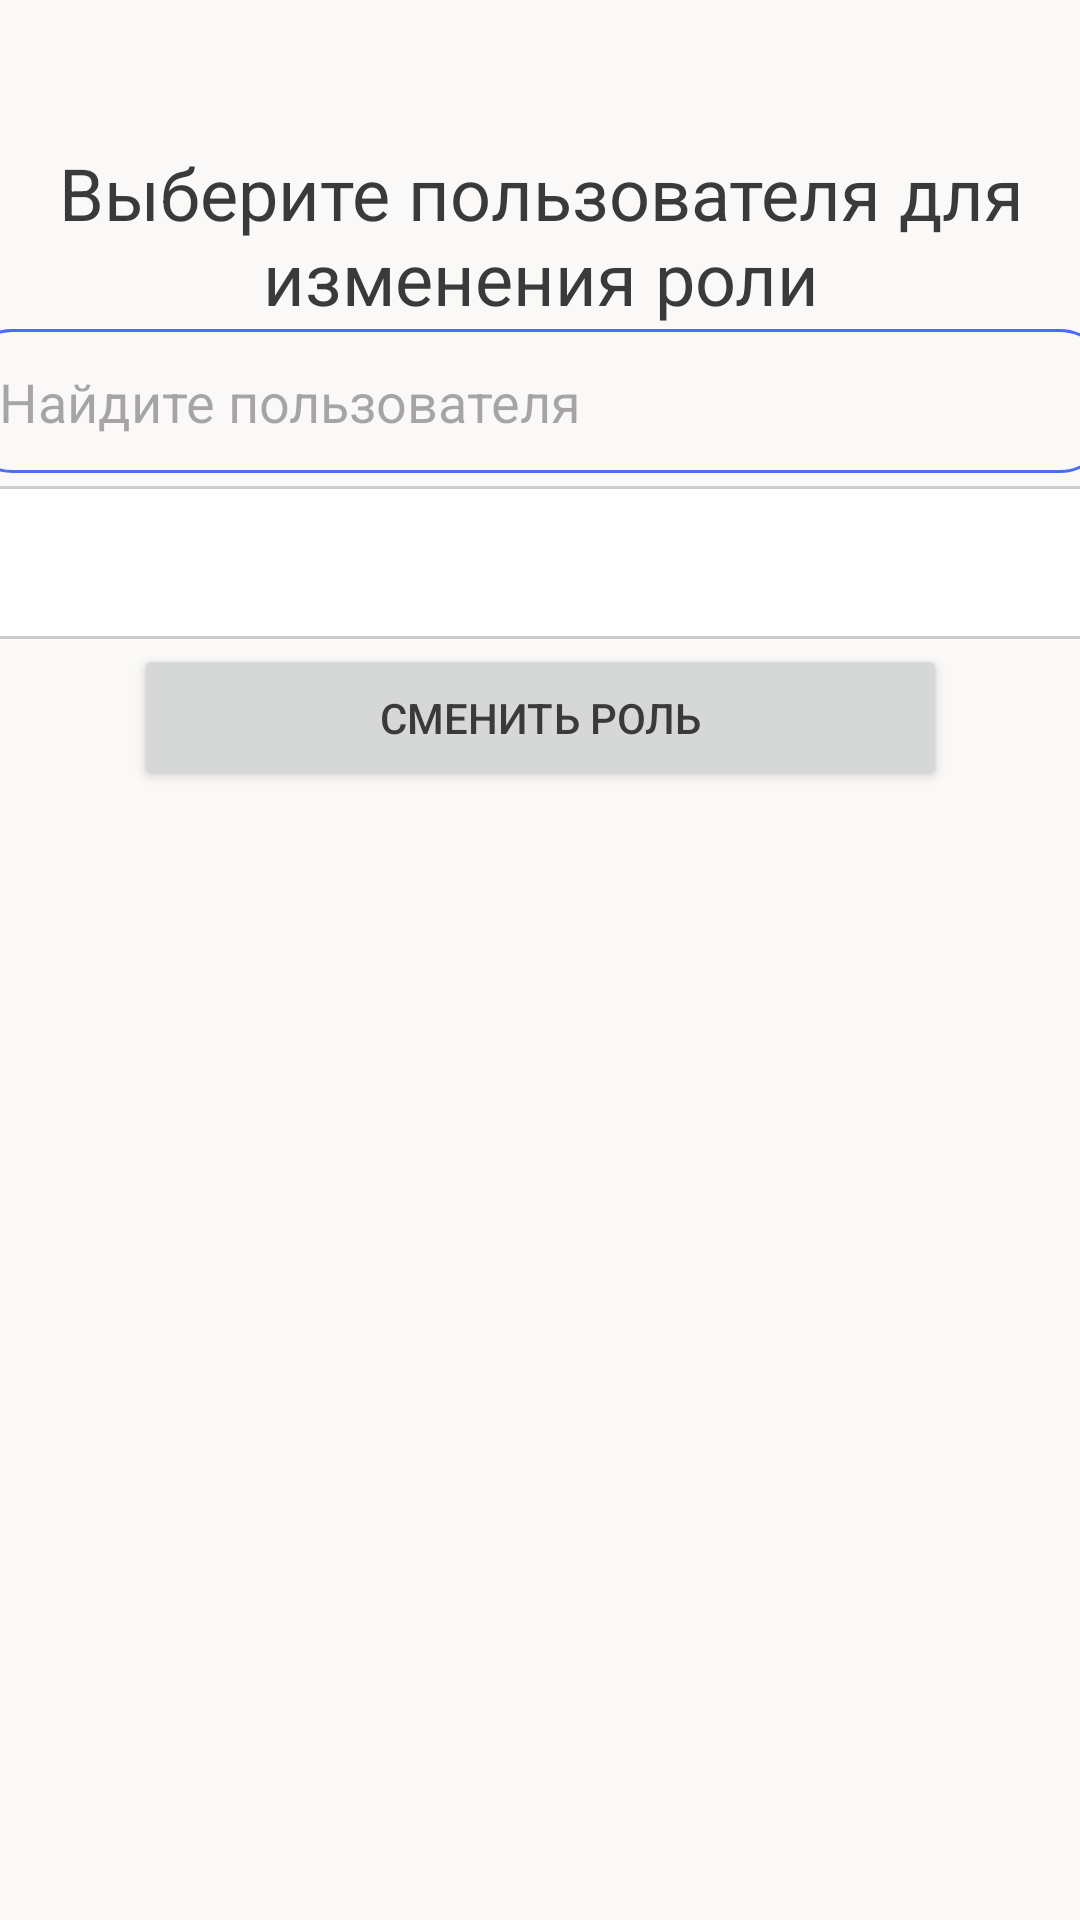

Layout XML and referenced resources for this Android screen:
<!-- AndroidManifest.xml: application theme Theme.EducationalChallenge -->
<!-- res/layout/activity_change_role.xml -->
<?xml version="1.0" encoding="utf-8"?>
<androidx.constraintlayout.widget.ConstraintLayout xmlns:android="http://schemas.android.com/apk/res/android"
    xmlns:app="http://schemas.android.com/apk/res-auto"
    xmlns:tools="http://schemas.android.com/tools"
    android:id="@+id/main"
    android:layout_width="match_parent"
    android:layout_height="match_parent"
    tools:context=".ChangeRoleActivity">

    <AutoCompleteTextView
        android:id="@+id/userSearch"
        android:layout_width="382dp"
        android:layout_height="48dp"
        android:layout_marginTop="8dp"
        android:background="@drawable/edittext_background"
        android:hint="Найдите пользователя"
        android:inputType="text"
        android:padding="12dp"
        app:layout_constraintBottom_toBottomOf="parent"
        app:layout_constraintEnd_toEndOf="parent"
        app:layout_constraintHorizontal_bias="0.586"
        app:layout_constraintStart_toStartOf="parent"
        app:layout_constraintTop_toTopOf="parent"
        app:layout_constraintVertical_bias="0.174" />

    <TextView
        android:id="@+id/textView"
        android:layout_width="383dp"
        android:layout_height="60dp"
        android:gravity="center"
        android:text="Выберите пользователя для изменения роли"
        android:textSize="24dp"
        app:layout_constraintBottom_toBottomOf="parent"
        app:layout_constraintEnd_toEndOf="parent"
        app:layout_constraintStart_toStartOf="parent"
        app:layout_constraintTop_toTopOf="parent"
        app:layout_constraintVertical_bias="0.083" />

    <Button
        android:id="@+id/changeRoleButton"
        android:layout_width="271dp"
        android:layout_height="49dp"
        android:text="Сменить роль"
        app:layout_constraintBottom_toBottomOf="parent"
        app:layout_constraintEnd_toEndOf="parent"
        app:layout_constraintStart_toStartOf="parent"
        app:layout_constraintTop_toTopOf="parent"
        app:layout_constraintVertical_bias="0.363" />

    <Spinner
        android:id="@+id/roleSpinner"
        android:layout_width="376dp"
        android:layout_height="51dp"
        android:background="@drawable/spinner_background"
        app:layout_constraintBottom_toBottomOf="parent"
        app:layout_constraintEnd_toEndOf="parent"
        app:layout_constraintHorizontal_bias="0.542"
        app:layout_constraintStart_toStartOf="parent"
        app:layout_constraintTop_toTopOf="parent"
        app:layout_constraintVertical_bias="0.275" />
</androidx.constraintlayout.widget.ConstraintLayout>
<!-- resources referenced by this layout -->
<resources>
  <!-- drawable edittext_background (drawable) -->
  <?xml version="1.0" encoding="utf-8"?>
  <shape xmlns:android="http://schemas.android.com/apk/res/android"
      android:shape="rectangle">
      <stroke android:width="1dp" android:color="#4A6CF7" />
      <corners android:radius="16dp" />
  </shape>
  <!-- drawable spinner_background (drawable) -->
  <?xml version="1.0" encoding="utf-8"?>
  <shape xmlns:android="http://schemas.android.com/apk/res/android" android:shape="rectangle">
      <solid android:color="#FFFFFF" />
      <stroke android:width="1dp" android:color="#CCCCCC" />
      <corners android:radius="8dp" />
  </shape>
  <style name="Theme.EducationalChallenge" parent="Base.Theme.EducationalChallenge" />
  <style name="Base.Theme.EducationalChallenge" parent="Theme.Material3.DayNight.NoActionBar">
          <item name="colorPrimary">@color/md_theme_light_primary</item>
          <item name="colorOnPrimary">@color/md_theme_light_onPrimary</item>
  
          <item name="colorSecondary">@color/md_theme_light_secondary</item>
          <item name="colorOnSecondary">@color/md_theme_light_onSecondary</item>
  
          <item name="android:colorBackground">@color/md_theme_light_background</item>
          <item name="colorOnBackground">@color/md_theme_light_onBackground</item>
  
          <item name="colorSurface">@color/md_theme_light_surface</item>
          <item name="colorOnSurface">@color/md_theme_light_onSurface</item>
  
          <item name="colorError">@color/md_theme_light_error</item>
          <item name="colorOnError">@color/md_theme_light_onError</item>
  
          <item name="android:textColor">@color/md_theme_light_onBackground</item>
          <item name="android:textColorPrimary">@color/md_theme_light_onBackground</item>
          <item name="android:textColorSecondary">@color/md_theme_light_secondary</item>
  
          
          <item name="android:statusBarColor" tools:targetApi="l">@color/md_theme_light_primary</item>
          <item name="android:navigationBarColor" tools:targetApi="l">@color/md_theme_light_surface</item>
      </style>
  <color name="md_theme_light_primary">#4A6CF7</color>
  <color name="md_theme_light_onPrimary">#FFFFFF</color>
  <color name="md_theme_light_secondary">#FF8C42</color>
  <color name="md_theme_light_onSecondary">#000000</color>
  <color name="md_theme_light_background">#FAF9F7</color>
  <color name="md_theme_light_onBackground">#3A3A3A</color>
  <color name="md_theme_light_surface">#FFF1E6</color>
  <color name="md_theme_light_onSurface">#3A3A3A</color>
  <color name="md_theme_light_error">#E94B3C</color>
  <color name="md_theme_light_onError">#FFFFFF</color>
</resources>
